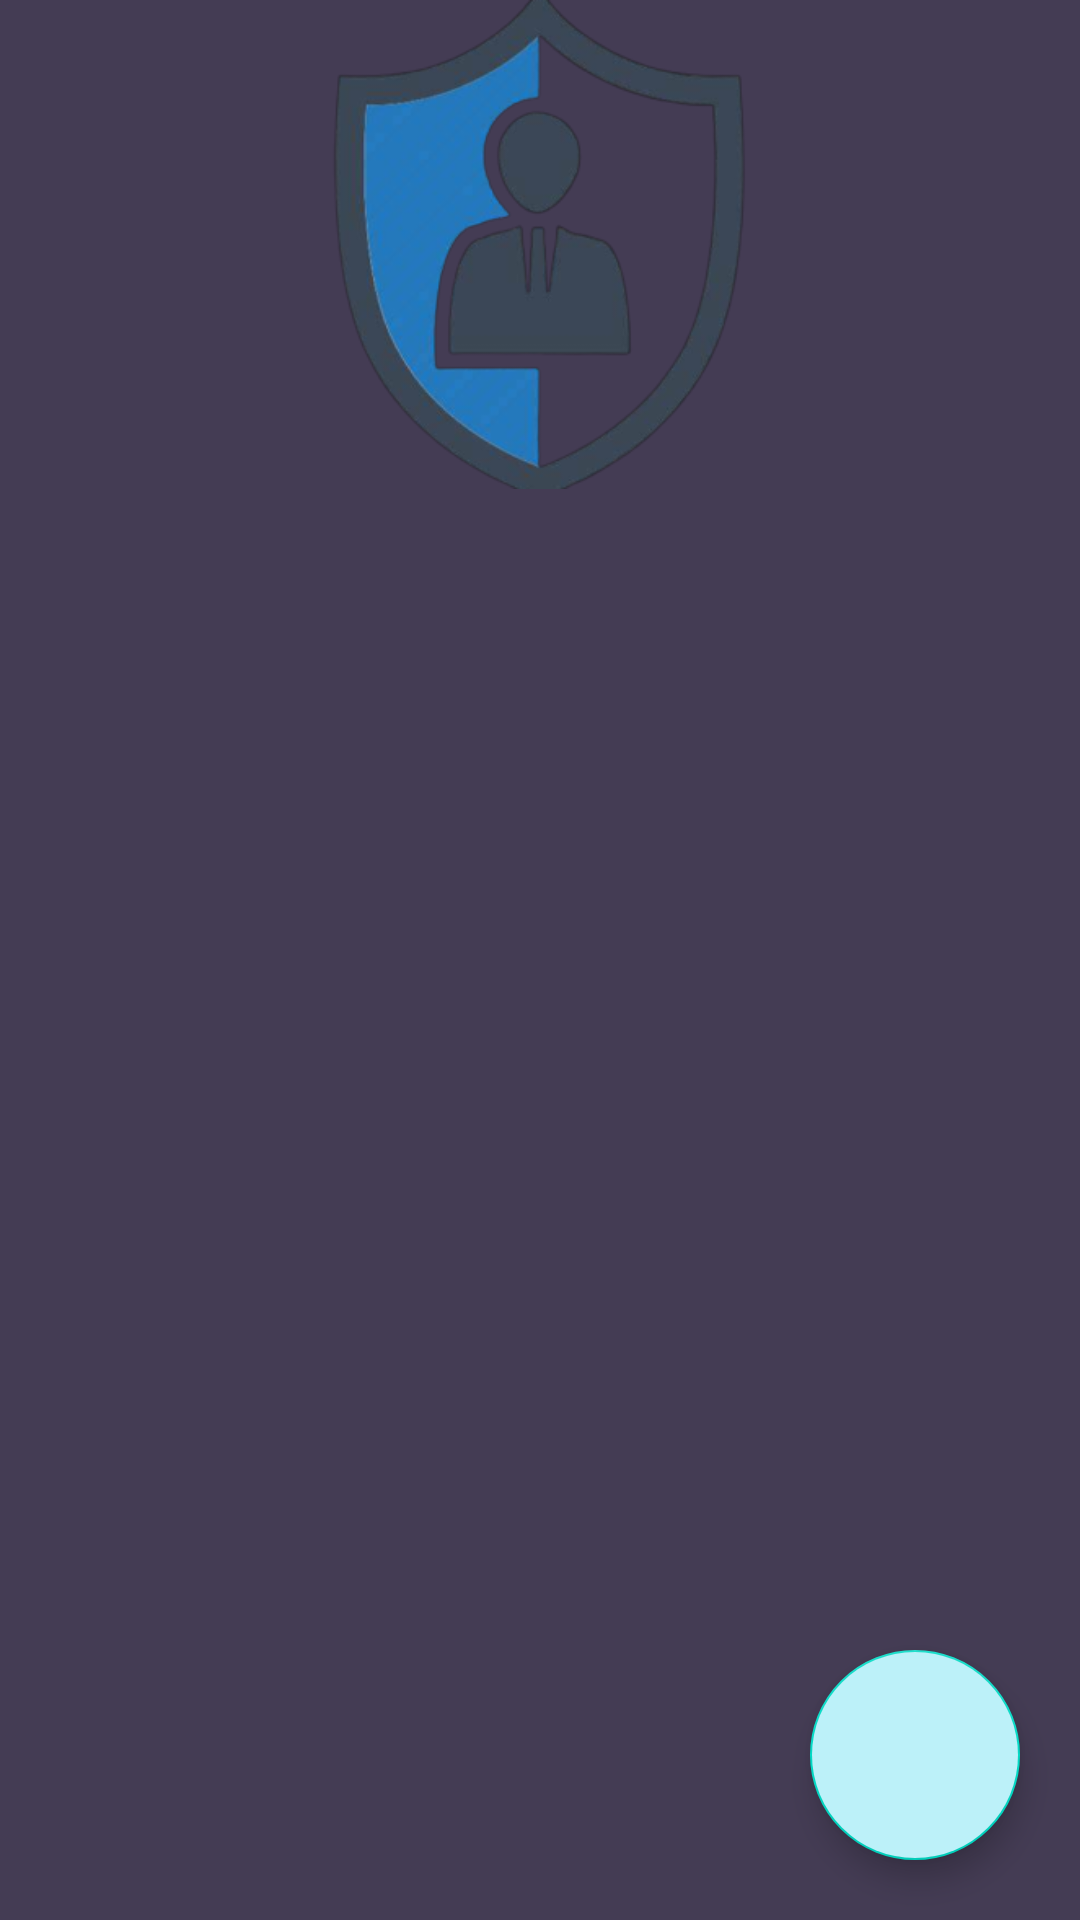

Android layout source for this screen:
<!-- AndroidManifest.xml: application theme Theme.HairstyleRecommendation -->
<!-- res/layout/adminfeedbackresultrv.xml -->
<androidx.coordinatorlayout.widget.CoordinatorLayout
    xmlns:android="http://schemas.android.com/apk/res/android"
    xmlns:app ="http://schemas.android.com/apk/res-auto"
    xmlns:tools="http://schemas.android.com/tools"
    android:layout_width="match_parent"
    android:layout_height="match_parent"
    android:background="#443C54"
    tools:context=".views.admin.AdminFeedback">


    <ImageView
        android:id="@+id/logo"
        android:layout_width="193dp"
        android:layout_height="163dp"
        android:background="#443C54"
        android:layout_gravity="top|center"
        app:layout_constraintBottom_toBottomOf="parent"
        app:layout_constraintEnd_toEndOf="parent"
        app:layout_constraintHorizontal_bias="0.454"
        app:layout_constraintStart_toStartOf="parent"
        app:layout_constraintTop_toTopOf="parent"
        app:layout_constraintVertical_bias="0.028"
        app:srcCompat="@drawable/adminlogodashboard" />

    <androidx.recyclerview.widget.RecyclerView
        android:id="@+id/feedbackrv"
        android:layout_width="800dp"
        android:layout_height="967dp"
        android:layout_marginStart="1dp"
        android:layout_marginTop="200dp"
        android:layout_marginEnd="1dp"
        android:layout_marginBottom="1dp"
        android:background="#443C54"
        app:layout_constraintBottom_toBottomOf="parent"
        app:layout_constraintEnd_toEndOf="parent"
        app:layout_constraintStart_toStartOf="parent"
        app:layout_constraintTop_toTopOf="parent" />

    <com.google.android.material.floatingactionbutton.FloatingActionButton
        android:id="@+id/backs"
        android:layout_width="wrap_content"
        android:layout_height="wrap_content"
        android:layout_gravity="end|bottom"
        android:layout_margin="20dp"
        app:fabCustomSize="70dp"
        android:src="@drawable/backbutton"
        android:elevation="10dp"
        android:backgroundTint="#BCF1F9" />


</androidx.coordinatorlayout.widget.CoordinatorLayout>
<!-- resources referenced by this layout -->
<resources>
  <!-- drawable adminlogodashboard: png bitmap (drawable, 64517 bytes) -->
  <style name="Theme.HairstyleRecommendation" parent="Theme.MaterialComponents.DayNight.NoActionBar">
          
          <item name="colorPrimary">@color/purple_500</item>
          <item name="colorPrimaryVariant">@color/purple_700</item>
          <item name="colorOnPrimary">@color/white</item>
          
          <item name="colorSecondary">@color/teal_200</item>
          <item name="colorSecondaryVariant">@color/teal_700</item>
          <item name="colorOnSecondary">@color/black</item>
          
          <item name="android:statusBarColor">?attr/colorPrimaryVariant</item>
          
      </style>
  <color name="purple_500">#FF6200EE</color>
  <color name="purple_700">#FF3700B3</color>
  <color name="white">#FFFFFFFF</color>
  <color name="teal_200">#FF03DAC5</color>
  <color name="teal_700">#FF018786</color>
  <color name="black">#FF000000</color>
</resources>
